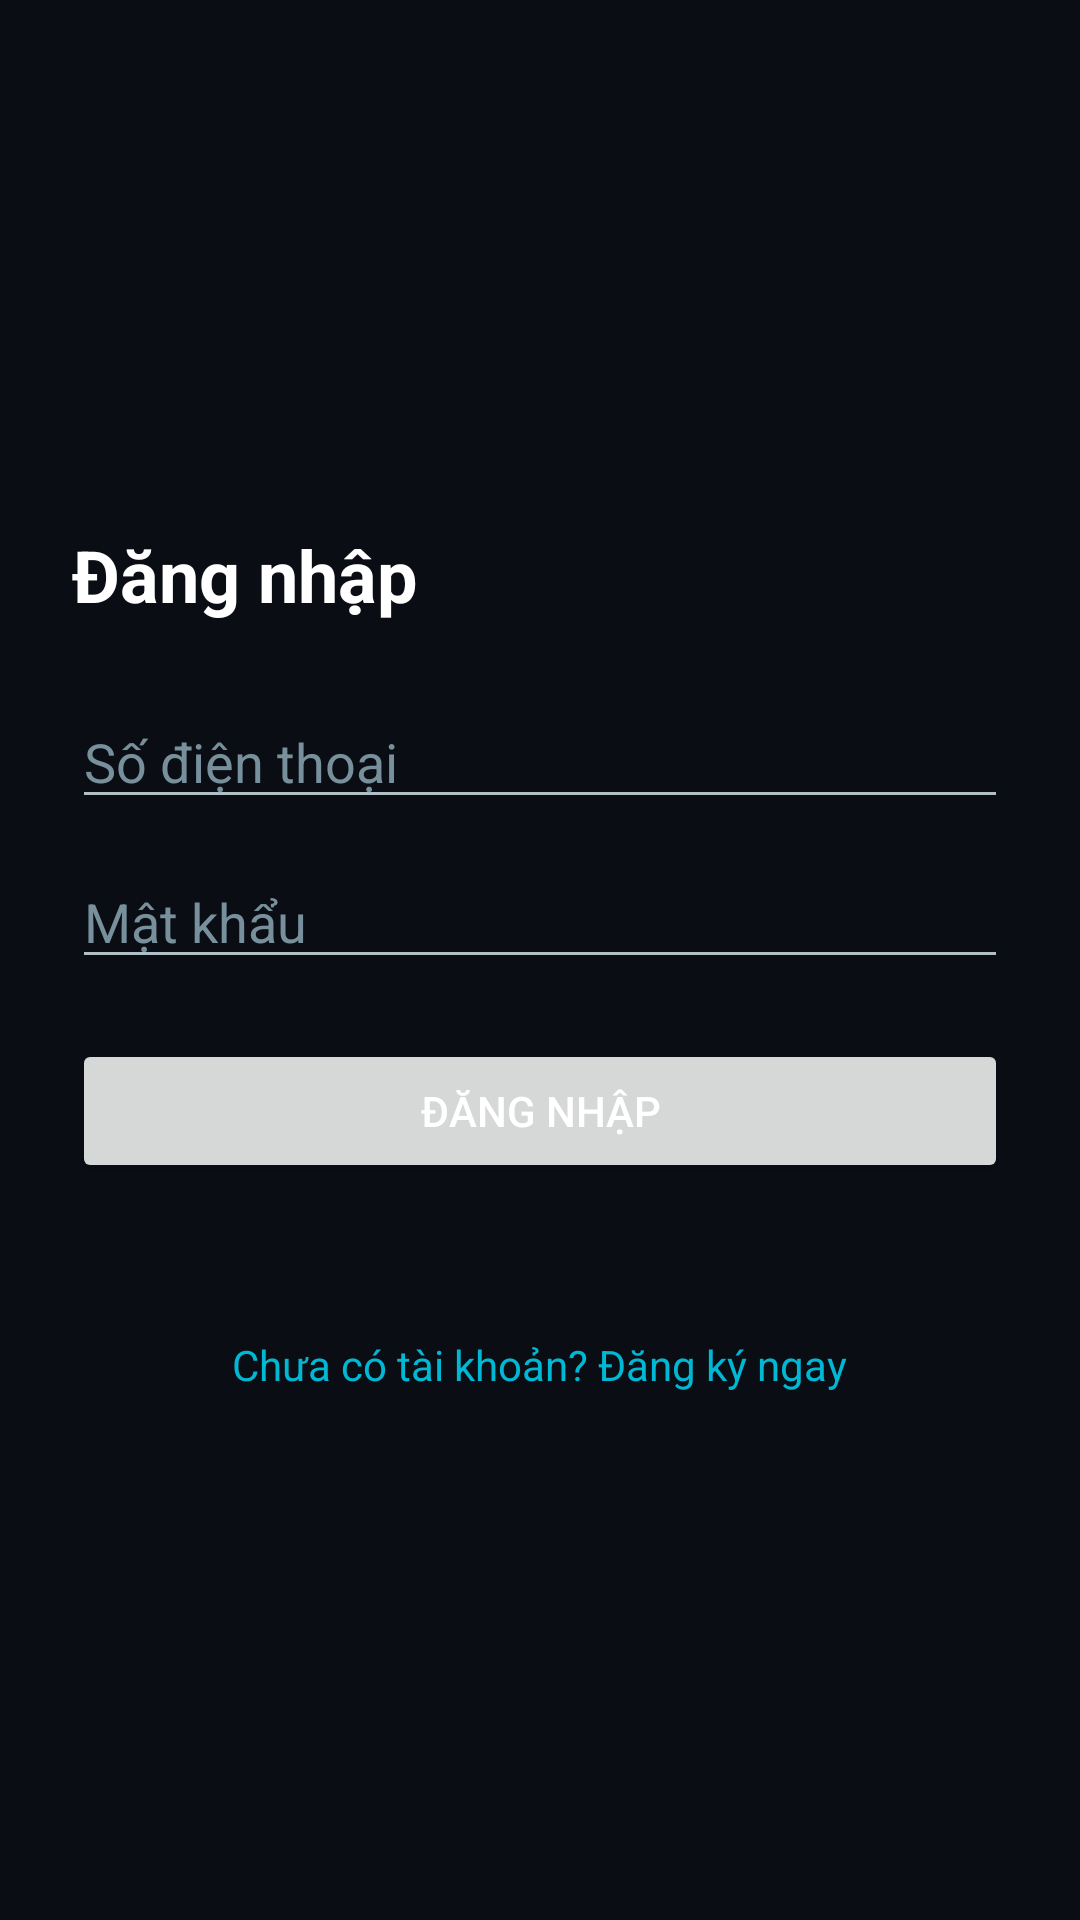

Here is an Android app screen rendered from its layout file. Give the layout XML and the strings, colors and styles it references.
<!-- AndroidManifest.xml: application theme Theme.App_Gim -->
<!-- res/layout/activity_login.xml -->
<?xml version="1.0" encoding="utf-8"?>
<LinearLayout xmlns:android="http://schemas.android.com/apk/res/android"
    android:layout_width="match_parent"
    android:layout_height="match_parent"
    android:orientation="vertical"
    android:padding="24dp"
    android:gravity="center_vertical">

    <TextView
        android:layout_width="wrap_content"
        android:layout_height="wrap_content"
        android:text="Đăng nhập"
        android:textSize="24sp"
        android:textStyle="bold"
        android:textColor="@color/text_primary"
        android:layout_marginBottom="24dp" />

    <EditText
        android:id="@+id/edtPhone"
        android:layout_width="match_parent"
        android:layout_height="wrap_content"
        android:hint="Số điện thoại"
        android:inputType="phone"
        android:textColor="@color/text_primary"
        android:textColorHint="@color/text_hint"
        android:layout_marginBottom="12dp" />

    <EditText
        android:id="@+id/edtPassword"
        android:layout_width="match_parent"
        android:layout_height="wrap_content"
        android:hint="Mật khẩu"
        android:inputType="textPassword"
        android:textColor="@color/text_primary"
        android:textColorHint="@color/text_hint"
        android:layout_marginBottom="20dp" />

    <Button
        android:id="@+id/btnLogin"
        android:layout_width="match_parent"
        android:layout_height="wrap_content"
        android:text="Đăng nhập" />

    <TextView
        android:id="@+id/txtStatus"
        android:layout_width="match_parent"
        android:layout_height="wrap_content"
        android:layout_marginTop="16dp"
        android:textAlignment="center"
        android:textColor="@color/error" />

    <TextView
        android:id="@+id/txtGoRegister"
        android:layout_width="wrap_content"
        android:layout_height="wrap_content"
        android:layout_gravity="center_horizontal"
        android:layout_marginTop="16dp"
        android:text="Chưa có tài khoản? Đăng ký ngay"
        android:textColor="@color/accent" />

</LinearLayout>
<!-- resources referenced by this layout -->
<resources>
  <color name="accent">#00B8D4</color>
  <color name="error">#FF5252</color>
  <color name="text_hint">#78909C</color>
  <color name="text_primary">#FFFFFF</color>
  <style name="Theme.App_Gim" parent="Theme.Material3.DayNight.NoActionBar">
          <item name="colorPrimary">@color/primary</item>
          <item name="colorPrimaryVariant">@color/primary_dark</item>
          <item name="colorOnPrimary">@color/white</item>
  
          <item name="colorSecondary">@color/accent</item>
          <item name="colorOnSecondary">@color/white</item>
  
          <item name="android:colorBackground">@color/background_dark</item>
          <item name="colorSurface">@color/surface_dark</item>
          <item name="colorOnSurface">@color/text_primary</item>
          <item name="colorOnBackground">@color/text_primary</item>
  
          <item name="android:statusBarColor">@color/background_dark</item>
          <item name="android:windowLightStatusBar">false</item>
  
          <item name="android:textColorPrimary">@color/text_primary</item>
          <item name="android:textColorSecondary">@color/text_secondary</item>
          <item name="android:textColorHint">@color/text_hint</item>
      </style>
  <color name="primary">#1565C0</color>
  <color name="primary_dark">#0D47A1</color>
  <color name="white">#FFFFFF</color>
  <color name="background_dark">#0A0E14</color>
  <color name="surface_dark">#151B24</color>
  <color name="text_secondary">#B0BEC5</color>
</resources>
